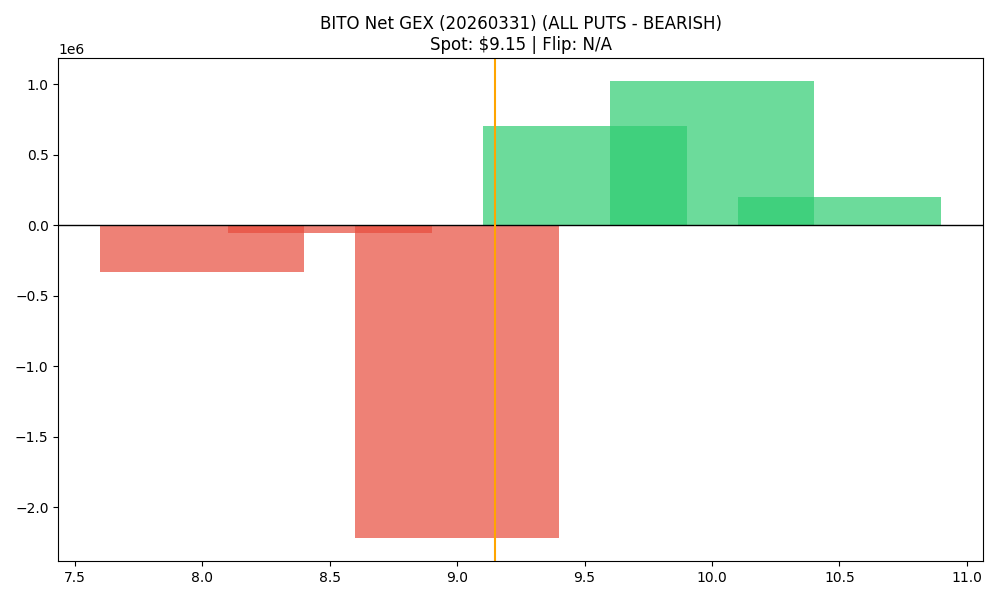

Values plotted in this chart, from the file beside it:
strike, call_gex, put_gex, call_dex, put_dex, net_greek_delta, net_gex
8.0, 40496, 373295, 201054, -191866, 0.003298, -332800
8.5, 4785, 59496, 12809, -37857, -0.1573, -54711
9.0, 852986, 3074347, 705407, -2621228, -0.3503, -2221361
9.5, 868421, 163186, 545642, -343740, 0.08191, 705234
10.0, 1073357, 49244, 623248, -1271499, -0.09969, 1024113
10.5, 198166, 0.0, 114388, -69540, 0.02673, 198166
